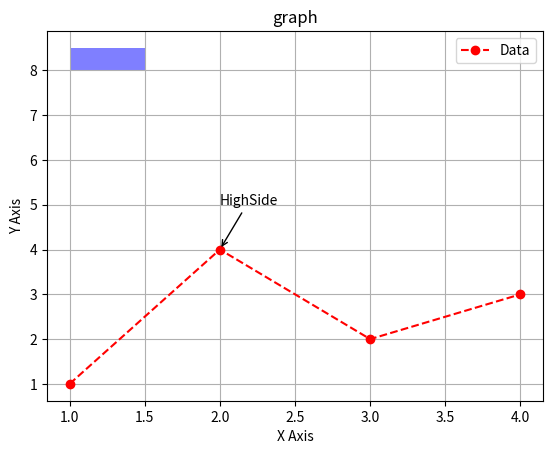

This figure's Python source:
import matplotlib.pyplot as plt
import numpy as np
import matplotlib.patches as patches

plt.plot([1,2,3,4],[1,4,2,3],color='red',linestyle='--',marker='o',label='Data')
plt.annotate('HighSide',xy=(2,4),xytext=(2,5),arrowprops=dict(facecolor='black',arrowstyle='->'))
rect=patches.Rectangle((1,8,3,8),0.5,0.5,facecolor='blue',alpha=0.5)
plt.gca().add_patch(rect)
plt.title("graph")
plt.xlabel("X Axis")
plt.ylabel("Y Axis")    
plt.legend()
plt.grid(True)
plt.show()